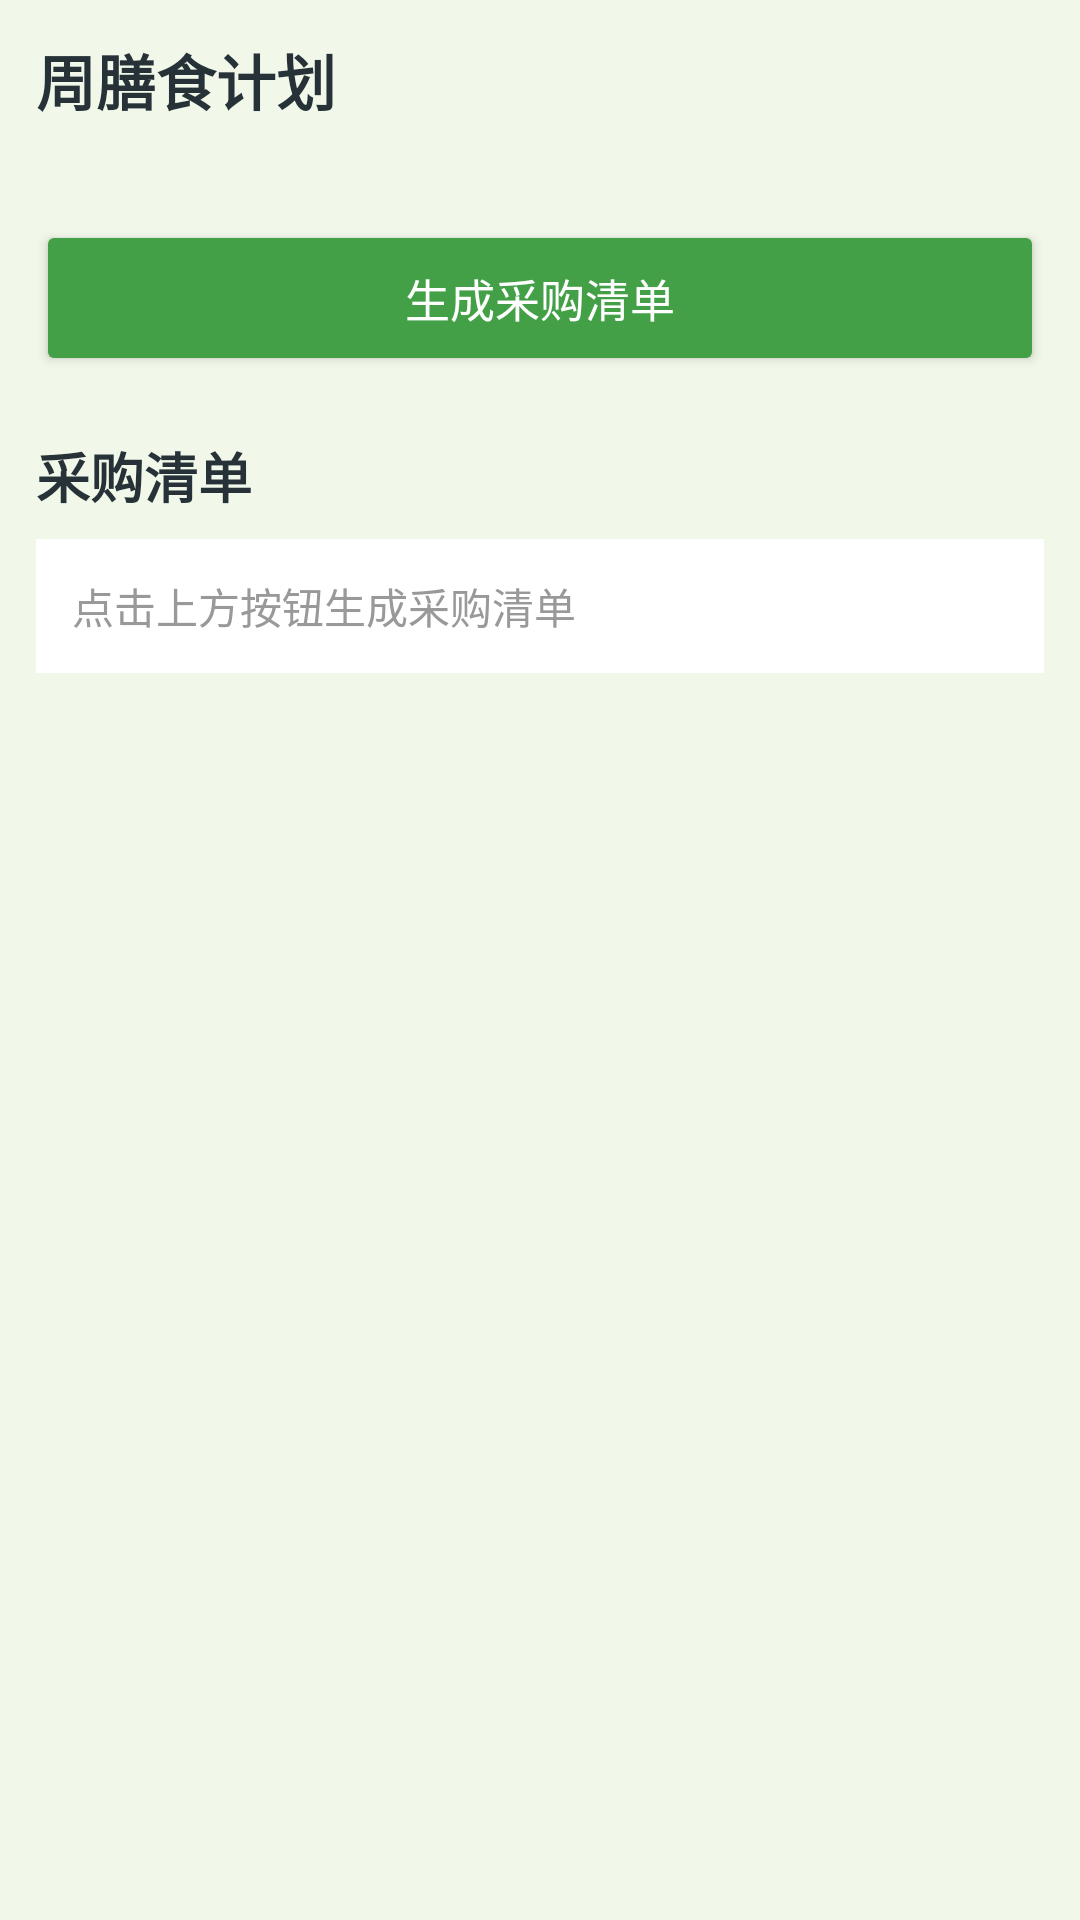

Layout XML and referenced resources for this Android screen:
<!-- AndroidManifest.xml: application theme Theme.FrigoBrain -->
<!-- res/layout/activity_meal_plan.xml -->
<?xml version="1.0" encoding="utf-8"?>
<ScrollView xmlns:android="http://schemas.android.com/apk/res/android"
    android:layout_width="match_parent"
    android:layout_height="match_parent"
    android:background="@color/background">

    <LinearLayout
        android:layout_width="match_parent"
        android:layout_height="wrap_content"
        android:orientation="vertical"
        android:padding="12dp">

        <TextView
            android:layout_width="wrap_content"
            android:layout_height="wrap_content"
            android:text="周膳食计划"
            android:textColor="@color/onBackground"
            android:textSize="20sp"
            android:textStyle="bold"
            android:layout_marginBottom="12dp" />

        
        <TableLayout
            android:id="@+id/week_grid"
            android:layout_width="match_parent"
            android:layout_height="wrap_content"
            android:stretchColumns="1,2,3,4,5,6,7" />

        
        <Button
            android:id="@+id/btn_generate_shopping_list"
            android:layout_width="match_parent"
            android:layout_height="52dp"
            android:layout_marginTop="20dp"
            android:text="@string/btn_generate_list"
            android:textColor="@android:color/white"
            android:textSize="15sp"
            android:backgroundTint="@color/primary" />

        
        <TextView
            android:layout_width="wrap_content"
            android:layout_height="wrap_content"
            android:layout_marginTop="20dp"
            android:text="采购清单"
            android:textColor="@color/onBackground"
            android:textSize="18sp"
            android:textStyle="bold" />

        <TextView
            android:id="@+id/tv_shopping_list"
            android:layout_width="match_parent"
            android:layout_height="wrap_content"
            android:layout_marginTop="8dp"
            android:padding="12dp"
            android:background="@color/surface"
            android:text="点击上方按钮生成采购清单"
            android:textColor="#999" />

    </LinearLayout>
</ScrollView>
<!-- resources referenced by this layout -->
<resources>
  <color name="background">#F1F8E9</color>
  <color name="onBackground">#263238</color>
  <color name="primary">#43A047</color>
  <color name="surface">#FFFFFF</color>
  <string name="btn_generate_list">生成采购清单</string>
  <style name="Theme.FrigoBrain" parent="Theme.MaterialComponents.Light.NoActionBar">
          <item name="colorPrimary">@color/primary</item>
          <item name="colorPrimaryDark">@color/primaryDark</item>
          <item name="colorAccent">@color/accent</item>
          <item name="colorPrimaryVariant">@color/primaryDark</item>
          <item name="colorOnPrimary">@color/onPrimary</item>
          <item name="android:colorBackground">@color/background</item>
          <item name="android:statusBarColor">@color/primaryDark</item>
          <item name="colorSurface">@color/surface</item>
          <item name="colorOnSurface">@color/onBackground</item>
          <item name="bottomNavigationStyle">@style/BottomNav</item>
      </style>
  <color name="primaryDark">#2E7D32</color>
  <color name="accent">#FF7043</color>
  <color name="onPrimary">#FFFFFF</color>
  <style name="BottomNav" parent="Widget.MaterialComponents.BottomNavigationView">
          <item name="itemIconTint">@color/primary</item>
          <item name="itemTextColor">@color/primary</item>
          <item name="android:background">@color/surface</item>
          <item name="elevation">8dp</item>
      </style>
</resources>
